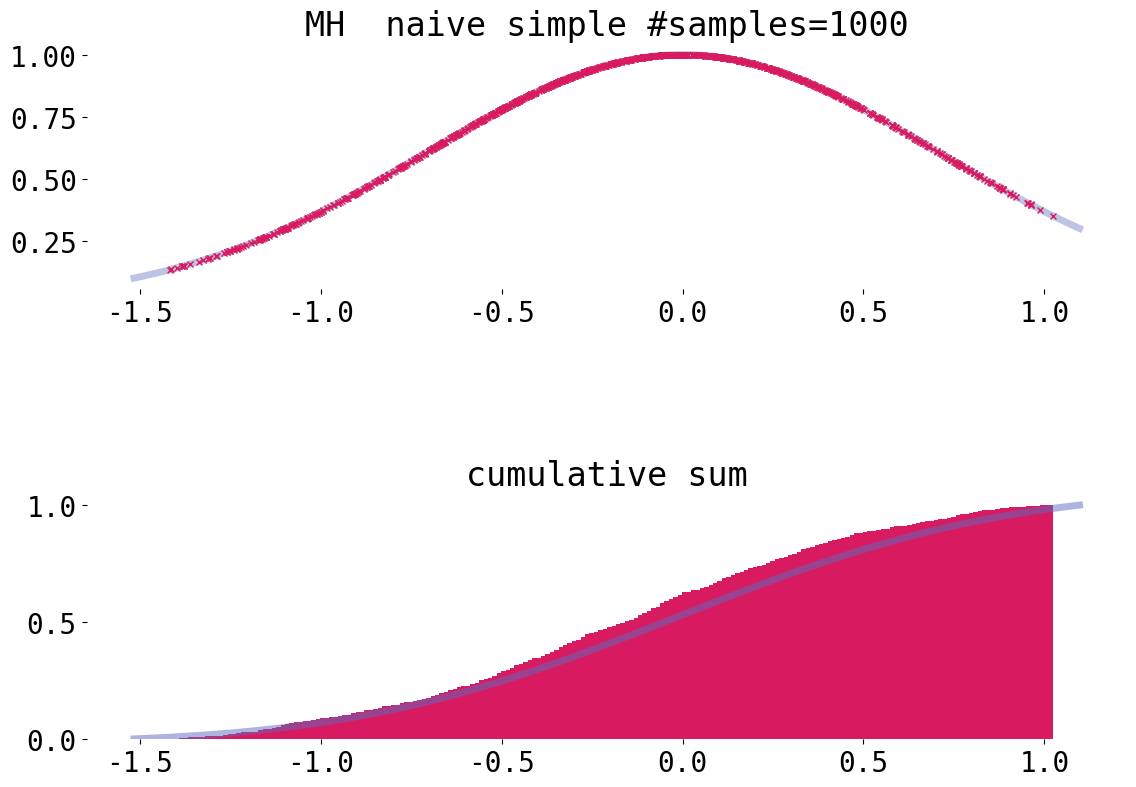
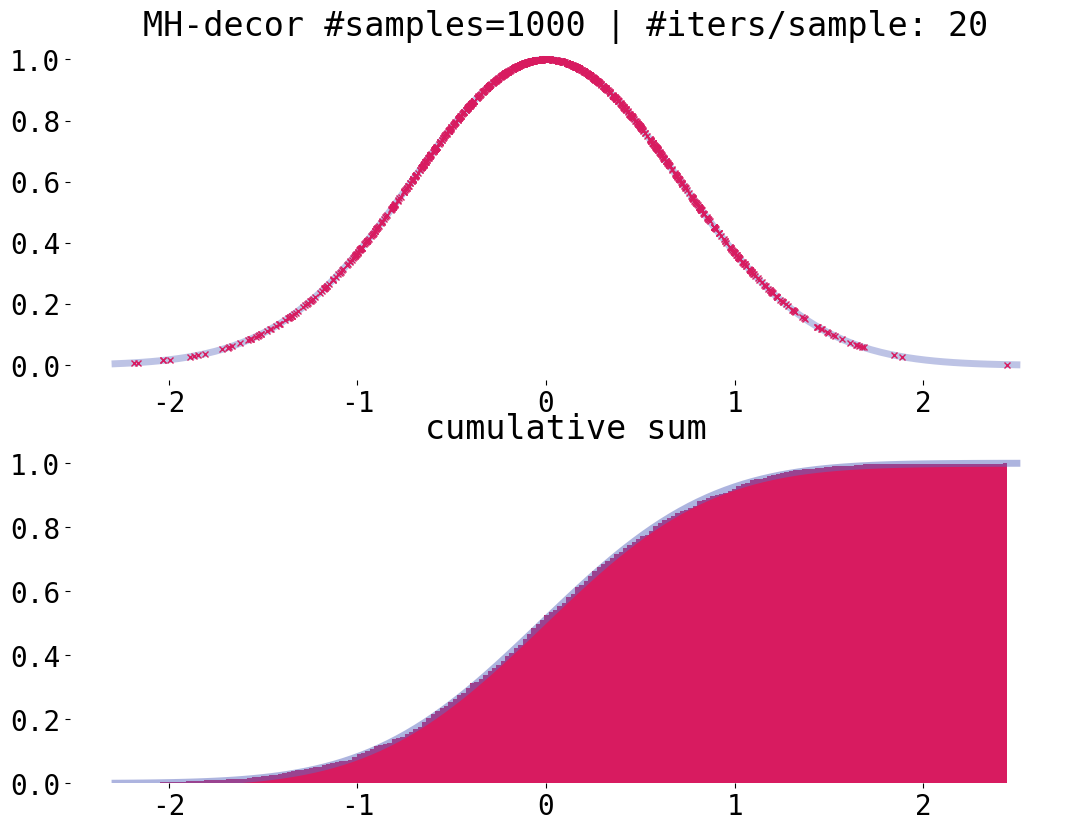
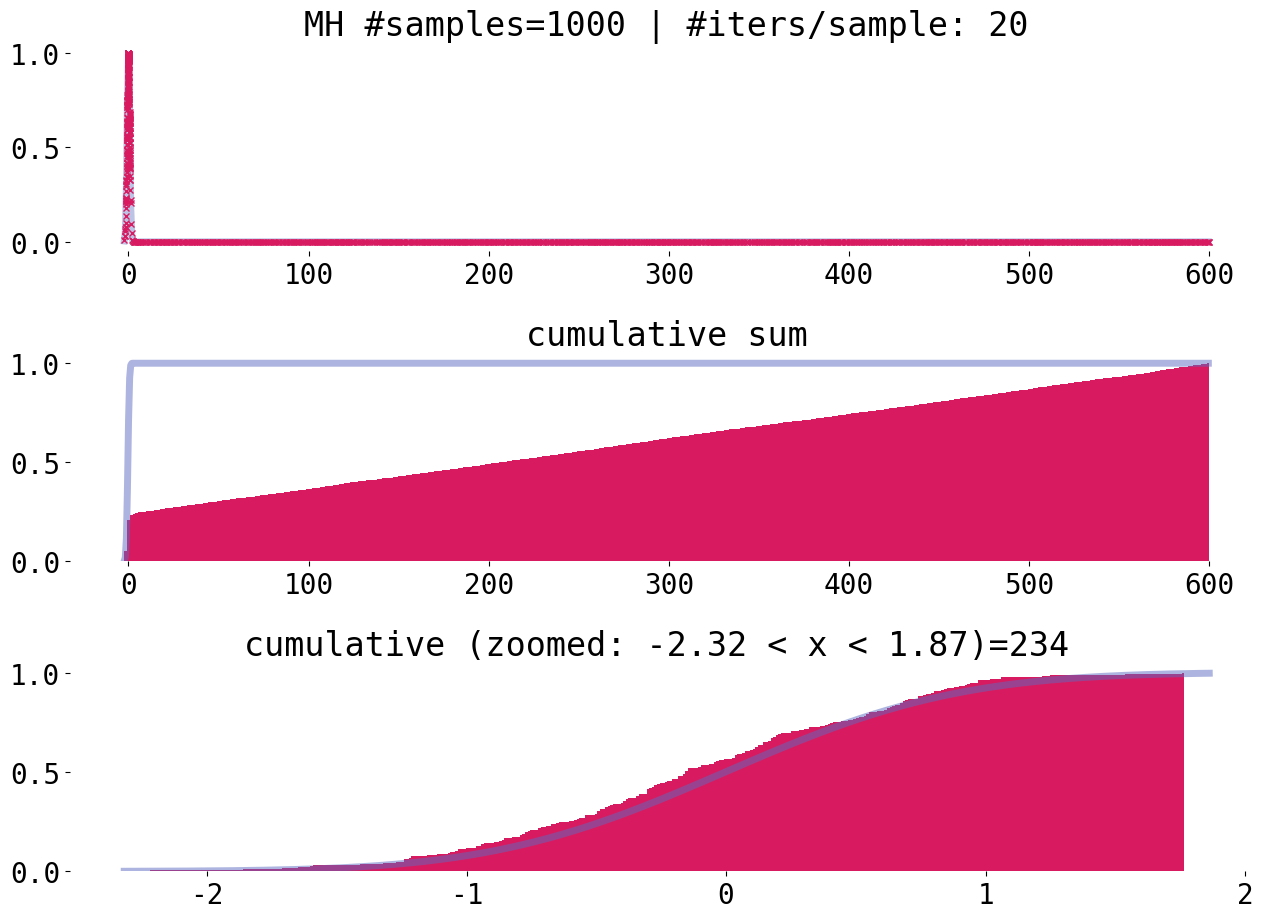

Recreate these plots in Python, in order.
#!/usr/bin/env python3
# Run HMC with a particular choice of potential
import numpy as np
from matplotlib.animation import FuncAnimation
import matplotlib.pyplot as plt
import numpy.linalg
import argparse
import itertools

np.random.seed(0)



## dq/dt = dH/dp|_{p0, q0}
## dp/dt = -dH/dq|_{p0, q0}
def leapfrog(dhdp, dhdq, q0, p0, dt):
    # kick: half step momentum
    p0 += -dhdq(q0, p0) * 0.5 * dt

    # drift: full step position
    q0 += dhdp(q0, p0) * dt

    # kick: half step momentum
    p0 += -dhdq(q0, p0) * 0.5 * dt
    return (q0, p0)

def euler(dhdp, dhdq, q, p, dt):
   pnew = p + -dhdq(q, p) * dt
   qnew = q + dhdp(q, p) * dt
   return (qnew, pnew)

def mhsimple(x0, prob, prop):
    yield x0; x = x0;
    while True:
        xnext = prop(x); p = prob(x); pnext = prob(xnext)
        r = np.random.uniform() + 1e-5;
        if r < pnext/p: x = xnext
        yield xnext

def mh_uncorr(x0, prob, prop, iters_per_sample):
    yield x0; x = x0;
    while True:
        for i in range(iters_per_sample):
            xnext = prop(x); p = prob(x); pnext = prob(xnext)
            r = np.random.uniform()
            if r < min(1, pnext/p): x = xnext
        yield xnext

def mh_opt(x0, logprob, prop, iters_per_sample):
    yield x0; x = x0;
    while True:
        for i in range(iters_per_sample):
            xnext = prop(x);  lpnext = logprob(xnext); lp = logprob(x);
            r = np.random.uniform()
            if np.log(r) < min(0, lpnext - lp): x = xnext
        yield xnext

# MH
def exp(x): return np.exp(-x*x)
def logexp(x): return -x*x
def expgrad(x): return -2*x
def expprop(x): return np.random.normal(loc=x, scale=1e-1)

### mhsimple ###
NSAMPLES = 1000
COLORTRUTH = "#5C6BC0"; COLORSAMPLES = "#D81B60"
xs = list(itertools.islice(mhsimple(0, exp, expprop), NSAMPLES))
ys = [exp(x) for x in xs] 
fxs = np.arange(np.min(xs)-1e-1, np.max(xs)+1e-1, (np.max(xs)+1e-1 - (np.min(xs) - 1e-1)) / 100.0);
fys = [exp(x) for x in fxs];
fyscum = np.cumsum(fys); fyscum = fyscum / np.max(fyscum)
plt.rcParams.update({'font.size': 20, 'font.family':'monospace'})
fig, ax = plt.subplots(2, 1)
ax[0].plot(fxs, fys, label='prob',
        linewidth=5, color=COLORTRUTH, markersize=4.0, alpha=0.4)
ax[0].plot(xs, ys, 'x', label='prob',
        linewidth=5, color=COLORSAMPLES, markersize=4.0)

legend = plt.legend(frameon=False)
ax[0].set_title("MH  naive simple #samples=%s"% NSAMPLES)
ax[0].spines['top'].set_visible(False)
ax[0].spines['right'].set_visible(False)
ax[0].spines['bottom'].set_visible(False)
ax[0].spines['left'].set_visible(False)

ax[1].set_title("cumulative sum")
ax[1].hist(xs, bins=200, cumulative=True, density=True, label='prob', linewidth=5, color=COLORSAMPLES)
ax[1].plot(fxs, fyscum, linewidth=5, color=COLORTRUTH, alpha=0.5)
ax[1].spines['top'].set_visible(False)
ax[1].spines['right'].set_visible(False)
ax[1].spines['bottom'].set_visible(False)
ax[1].spines['left'].set_visible(False)
plt.tight_layout()
fig_size = plt.gcf().get_size_inches() #Get current size
plt.gcf().set_size_inches(2.0 * fig_size) 
plt.savefig("mcmc-mh-simple-1d-exp.png")
plt.show()

## MH UNCORR ##

NSAMPLES = 1000; ITERS_PER_SAMPLE = 20
COLORTRUTH = "#5C6BC0"; COLORSAMPLES = "#D81B60"
xs = list(itertools.islice(mh_uncorr(0, exp, expprop, ITERS_PER_SAMPLE), NSAMPLES))
ys = [exp(x) for x in xs] 
fxs = np.arange(np.min(xs)-1e-1, np.max(xs)+1e-1, (np.max(xs)+1e-1 - (np.min(xs) - 1e-1)) / 100.0);
fys = [exp(x) for x in fxs];
fyscum = np.cumsum(fys); fyscum = fyscum / np.max(fyscum)
plt.rcParams.update({'font.size': 20, 'font.family':'monospace'})
fig, ax = plt.subplots(2, 1)
ax[0].plot(fxs, fys, label='prob',
        linewidth=5, color=COLORTRUTH, markersize=4.0, alpha=0.4)
ax[0].plot(xs, ys, 'x', label='prob',
        linewidth=5, color=COLORSAMPLES, markersize=4.0)

legend = plt.legend(frameon=False)
ax[0].set_title("MH-decor #samples=%s | #iters/sample: %s"% (NSAMPLES, ITERS_PER_SAMPLE))
ax[0].spines['top'].set_visible(False)
ax[0].spines['right'].set_visible(False)
ax[0].spines['bottom'].set_visible(False)
ax[0].spines['left'].set_visible(False)

ax[1].set_title("cumulative sum")
ax[1].hist(xs, bins=200, cumulative=True, density=True, label='prob', linewidth=5, color=COLORSAMPLES)
ax[1].plot(fxs, fyscum, linewidth=5, color=COLORTRUTH, alpha=0.5)
ax[1].spines['top'].set_visible(False)
ax[1].spines['right'].set_visible(False)
ax[1].spines['bottom'].set_visible(False)
ax[1].spines['left'].set_visible(False)
# plt.tight_layout()
fig_size = plt.gcf().get_size_inches() #Get current size
plt.gcf().set_size_inches(2.0 * fig_size) 
plt.savefig("mcmc-mh-uncorr-1d-exp.png")
plt.show()

## MH STARTX 600 ##

NSAMPLES = 1000; ITERS_PER_SAMPLE = 20
COLORTRUTH = "#5C6BC0"; COLORSAMPLES = "#D81B60"
xs = list(itertools.islice(mh_opt(600, logexp, expprop, ITERS_PER_SAMPLE), NSAMPLES))
ys = [exp(x) for x in xs] 
fxs = np.arange(np.min(xs)-1e-1, np.max(xs)+1e-1, (np.max(xs)+1e-1 - (np.min(xs) - 1e-1)) / 1000.0);
fys = [exp(x) for x in fxs];
fyscum = np.cumsum(fys); fyscum = fyscum / np.max(fyscum)
plt.rcParams.update({'font.size': 20, 'font.family':'monospace'})
fig, ax = plt.subplots(3, 1)
ax[0].plot(fxs, fys, label='prob',
        linewidth=5, color=COLORTRUTH, markersize=4.0, alpha=0.4)
ax[0].plot(xs, ys, 'x', label='prob',
        linewidth=5, color=COLORSAMPLES, markersize=4.0)

legend = plt.legend(frameon=False)
ax[0].set_title("MH #samples=%s | #iters/sample: %s"% (NSAMPLES, ITERS_PER_SAMPLE))
ax[0].spines['top'].set_visible(False)
ax[0].spines['right'].set_visible(False)
ax[0].spines['bottom'].set_visible(False)
ax[0].spines['left'].set_visible(False)

ax[1].set_title("cumulative sum")
ax[1].hist(xs, bins=400, cumulative=True, density=True, label='prob', linewidth=5, color=COLORSAMPLES)
ax[1].plot(fxs, fyscum, linewidth=5, color=COLORTRUTH, alpha=0.5)
ax[1].spines['top'].set_visible(False)
ax[1].spines['right'].set_visible(False)
ax[1].spines['bottom'].set_visible(False)
ax[1].spines['left'].set_visible(False)

RCUTOFF = 2
xszoom = [x for x in xs if x < RCUTOFF]
l = np.min(xs)-1e-1; r = min(RCUTOFF, np.max(xszoom)+1e-1)
fxszoom = np.arange(l, r, (r - l) / 1000.0);
fyszoom = [exp(x) for x in fxszoom];
fyszoomcum = np.cumsum(fyszoom); fyszoomcum = fyszoomcum / np.max(fyszoomcum)

ax[2].set_title("cumulative (zoomed: %4.2f < x < %4.2f)=%s " % (l, r, len(xszoom)))
ax[2].hist(xszoom, bins=400, cumulative=True, density=True, label='prob', linewidth=5, color=COLORSAMPLES)
ax[2].plot(fxszoom, fyszoomcum, linewidth=5, color=COLORTRUTH, alpha=0.5)

ax[2].spines['top'].set_visible(False)
ax[2].spines['right'].set_visible(False)
ax[2].spines['bottom'].set_visible(False)
ax[2].spines['left'].set_visible(False)

plt.tight_layout()
fig_size = plt.gcf().get_size_inches() #Get current size
plt.gcf().set_size_inches(2.0 * fig_size) 
plt.tight_layout()
plt.savefig("mcmc-mh-uncorr-1d-exp-startx-600.png")
plt.show()
